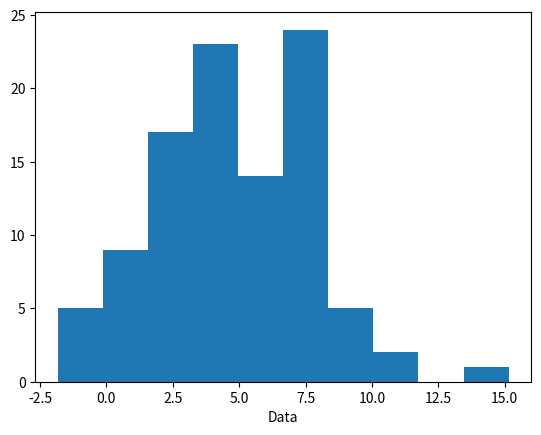

Reproduce this figure in Python.
import matplotlib.pyplot as plt
import numpy as np
import pylab as pl

# data = np.linspace(0, 10, 100)
# print(data)
#
# plt.plot(data, data, label='Linear')
# plt.legend()
# plt.show()


# x = [590, 150, 455, 890, 200, 300, 100, 500, 400, 255, 380]
# y = [11, 54, 23, 15, 82, 77, 95, 36, 45, 75, 19]
#
# plt.scatter(x, y)
# plt.show()


#  Histogram

data = np.random.normal(5.0,3.0,100)
pl.hist(data)
pl.xlabel('Data')
pl.show()
